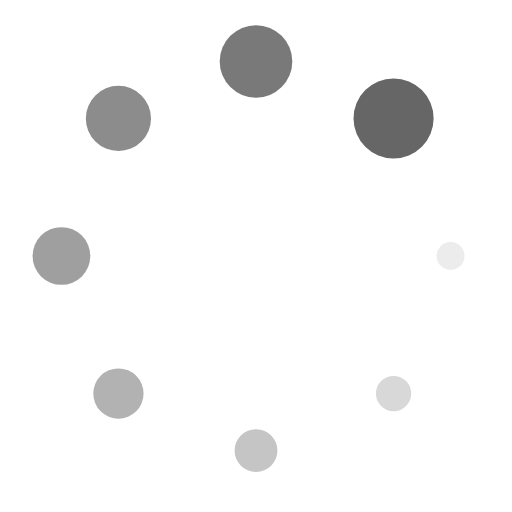
t = 0.00 s
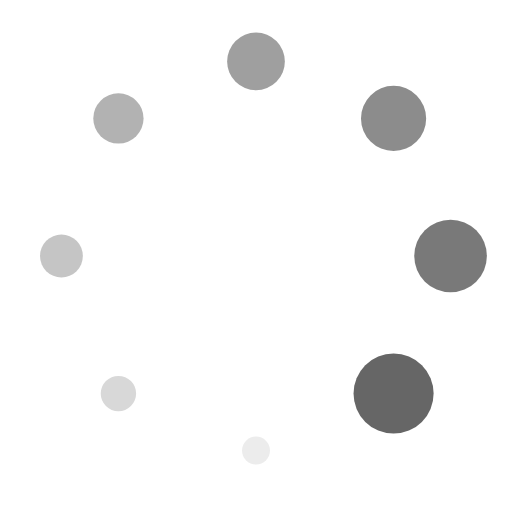
t = 0.25 s
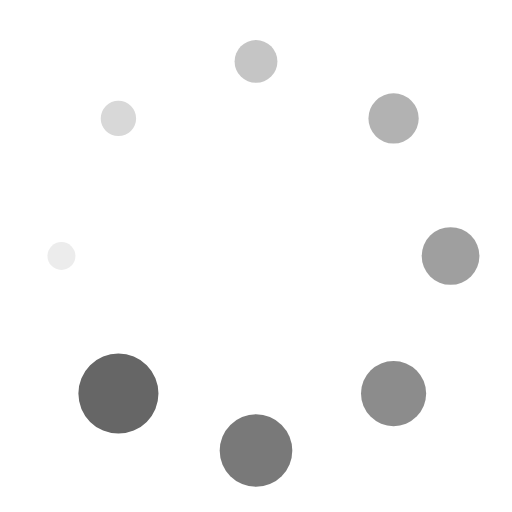
t = 0.50 s
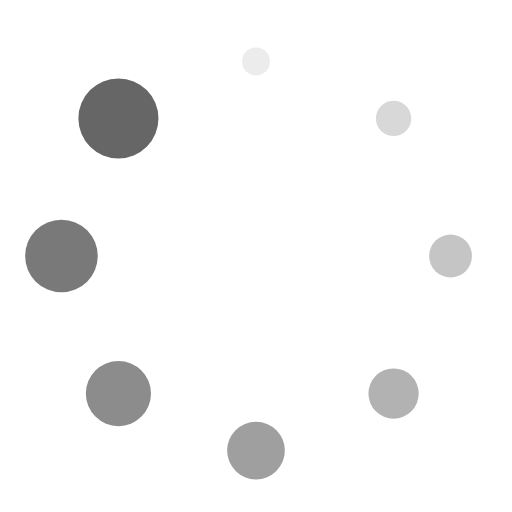
t = 0.75 s

The animated SVG that drew these frames (rendered in a browser with its animation timeline set to each time). Animation: 16 SMIL elements (animate=8,animateTransform=8); one cycle of 1.00 s, repeats indefinitely.

<?xml version="1.0" encoding="utf-8"?>
<svg xmlns="http://www.w3.org/2000/svg" xmlns:xlink="http://www.w3.org/1999/xlink" style="margin: auto; background: none; display: block; shape-rendering: auto;" width="60px" height="60px" viewBox="0 0 100 100" preserveAspectRatio="xMidYMid">
<g transform="translate(88,50)">
<g transform="rotate(0)">
<circle cx="0" cy="0" r="2" fill="#666" fill-opacity="1">
  <animateTransform attributeName="transform" type="scale" begin="-0.875s" values="3.9099999999999997 3.9099999999999997;1 1" keyTimes="0;1" dur="1s" repeatCount="indefinite"></animateTransform>
  <animate attributeName="fill-opacity" keyTimes="0;1" dur="1s" repeatCount="indefinite" values="1;0" begin="-0.875s"></animate>
</circle>
</g>
</g><g transform="translate(76.87005768508881,76.8700576850888)">
<g transform="rotate(45)">
<circle cx="0" cy="0" r="2" fill="#666" fill-opacity="0.875">
  <animateTransform attributeName="transform" type="scale" begin="-0.75s" values="3.9099999999999997 3.9099999999999997;1 1" keyTimes="0;1" dur="1s" repeatCount="indefinite"></animateTransform>
  <animate attributeName="fill-opacity" keyTimes="0;1" dur="1s" repeatCount="indefinite" values="1;0" begin="-0.75s"></animate>
</circle>
</g>
</g><g transform="translate(50,88)">
<g transform="rotate(90)">
<circle cx="0" cy="0" r="2" fill="#666" fill-opacity="0.75">
  <animateTransform attributeName="transform" type="scale" begin="-0.625s" values="3.9099999999999997 3.9099999999999997;1 1" keyTimes="0;1" dur="1s" repeatCount="indefinite"></animateTransform>
  <animate attributeName="fill-opacity" keyTimes="0;1" dur="1s" repeatCount="indefinite" values="1;0" begin="-0.625s"></animate>
</circle>
</g>
</g><g transform="translate(23.129942314911197,76.87005768508881)">
<g transform="rotate(135)">
<circle cx="0" cy="0" r="2" fill="#666" fill-opacity="0.625">
  <animateTransform attributeName="transform" type="scale" begin="-0.5s" values="3.9099999999999997 3.9099999999999997;1 1" keyTimes="0;1" dur="1s" repeatCount="indefinite"></animateTransform>
  <animate attributeName="fill-opacity" keyTimes="0;1" dur="1s" repeatCount="indefinite" values="1;0" begin="-0.5s"></animate>
</circle>
</g>
</g><g transform="translate(12,50.00000000000001)">
<g transform="rotate(180)">
<circle cx="0" cy="0" r="2" fill="#666" fill-opacity="0.5">
  <animateTransform attributeName="transform" type="scale" begin="-0.375s" values="3.9099999999999997 3.9099999999999997;1 1" keyTimes="0;1" dur="1s" repeatCount="indefinite"></animateTransform>
  <animate attributeName="fill-opacity" keyTimes="0;1" dur="1s" repeatCount="indefinite" values="1;0" begin="-0.375s"></animate>
</circle>
</g>
</g><g transform="translate(23.129942314911187,23.129942314911197)">
<g transform="rotate(225)">
<circle cx="0" cy="0" r="2" fill="#666" fill-opacity="0.375">
  <animateTransform attributeName="transform" type="scale" begin="-0.25s" values="3.9099999999999997 3.9099999999999997;1 1" keyTimes="0;1" dur="1s" repeatCount="indefinite"></animateTransform>
  <animate attributeName="fill-opacity" keyTimes="0;1" dur="1s" repeatCount="indefinite" values="1;0" begin="-0.25s"></animate>
</circle>
</g>
</g><g transform="translate(49.99999999999999,12)">
<g transform="rotate(270)">
<circle cx="0" cy="0" r="2" fill="#666" fill-opacity="0.25">
  <animateTransform attributeName="transform" type="scale" begin="-0.125s" values="3.9099999999999997 3.9099999999999997;1 1" keyTimes="0;1" dur="1s" repeatCount="indefinite"></animateTransform>
  <animate attributeName="fill-opacity" keyTimes="0;1" dur="1s" repeatCount="indefinite" values="1;0" begin="-0.125s"></animate>
</circle>
</g>
</g><g transform="translate(76.8700576850888,23.129942314911187)">
<g transform="rotate(315)">
<circle cx="0" cy="0" r="2" fill="#666" fill-opacity="0.125">
  <animateTransform attributeName="transform" type="scale" begin="0s" values="3.9099999999999997 3.9099999999999997;1 1" keyTimes="0;1" dur="1s" repeatCount="indefinite"></animateTransform>
  <animate attributeName="fill-opacity" keyTimes="0;1" dur="1s" repeatCount="indefinite" values="1;0" begin="0s"></animate>
</circle>
</g>
</g>
<!-- [ldio] generated by https://loading.io/ --></svg>
